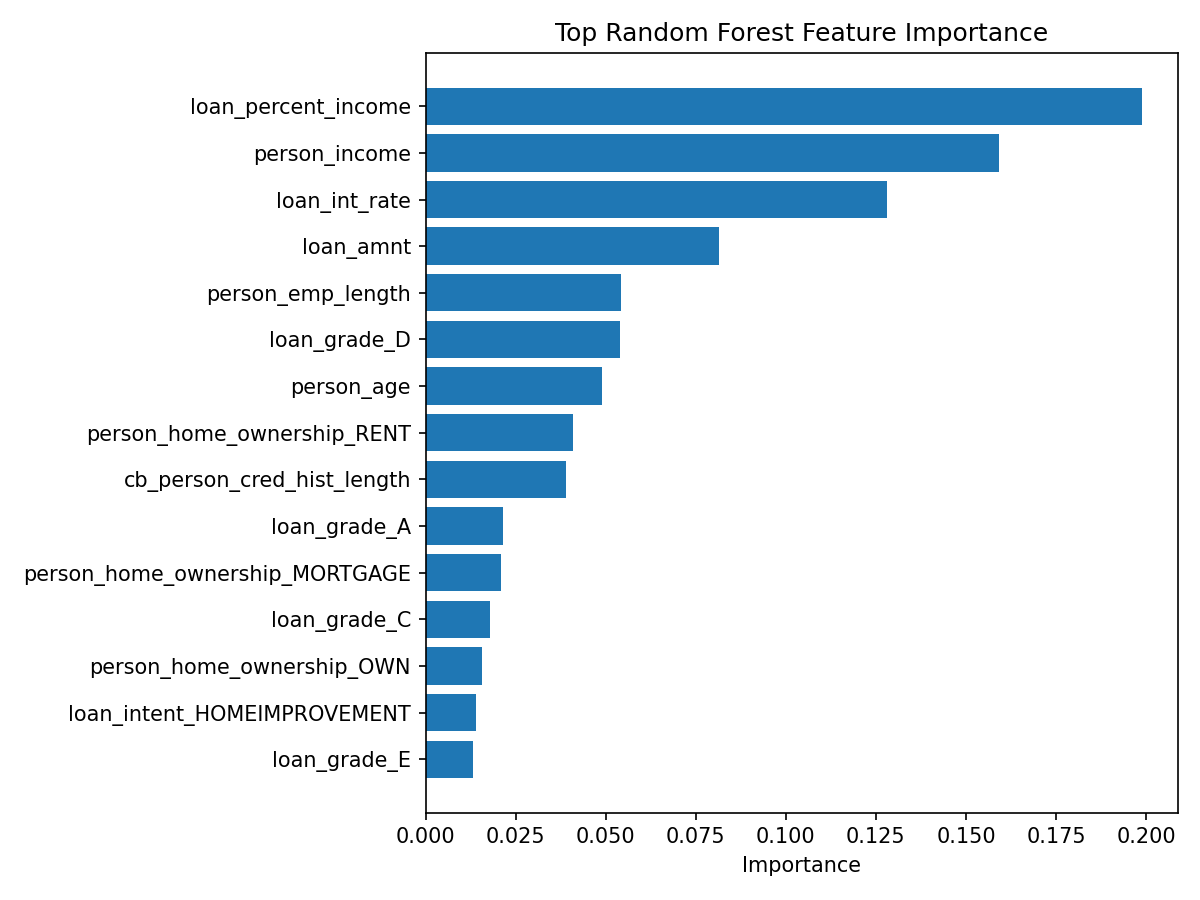

The data file committed next to this chart (first rows):
feature, importance
loan_percent_income, 0.1988
person_income, 0.1592
loan_int_rate, 0.1281
loan_amnt, 0.08147
person_emp_length, 0.05415
loan_grade_D, 0.05391
person_age, 0.04891
person_home_ownership_RENT, 0.04083
cb_person_cred_hist_length, 0.03907
loan_grade_A, 0.02148
person_home_ownership_MORTGAGE, 0.02088
loan_grade_C, 0.01791
person_home_ownership_OWN, 0.01561
loan_intent_HOMEIMPROVEMENT, 0.01405
loan_grade_E, 0.01327
loan_intent_MEDICAL, 0.01319
loan_intent_DEBTCONSOLIDATION, 0.01312
loan_intent_VENTURE, 0.01264
loan_intent_EDUCATION, 0.01091
loan_grade_B, 0.009703
cb_person_default_on_file_N, 0.009173
loan_intent_PERSONAL, 0.008898
cb_person_default_on_file_Y, 0.008721
loan_grade_F, 0.003783
loan_grade_G, 0.001413
person_home_ownership_OTHER, 0.0008114
